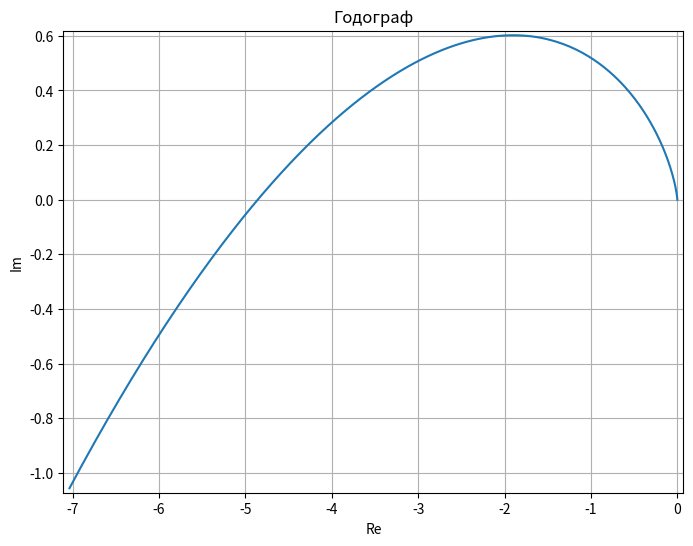

This chart was generated by the following Python code:
import numpy as np
import matplotlib.pyplot as plt
import sympy as sp

def plot_bode(user_input):
    s = sp.symbols('p')
    G = sp.sympify(user_input)
    numerator, denominator = sp.fraction(G)
    num_coeffs = np.array(sp.Poly(numerator, s).all_coeffs(), dtype=float)
    den_coeffs = np.array(sp.Poly(denominator, s).all_coeffs(), dtype=float)
    w = np.logspace( -1.1, 4, 1000)
    # w = np.logspace( -100, 4, 1000)
    s = 1j * w
    G = np.polyval(num_coeffs, s) / np.polyval(den_coeffs, s)
    return G

def graph(G):
    plt.figure(figsize=(8, 6))
    plt.plot(G.real, G.imag)
    plt.xlabel('Re')
    plt.ylabel('Im')
    plt.title('Годограф')
    plt.grid()
    plt.margins(x=0.01, y=0.01)
    plt.savefig('АФХ.png', bbox_inches='tight', pad_inches=0)
    # plt.savefig('АФХ2.png', bbox_inches='tight', pad_inches=0)
    plt.show()

# equation = input("Введи W(p), например: (p + 1) / (p**2 + 3*p + 2): ")
equation = '(1.2*(1+8*p)) / (p*(1+4*p)*(1+10*p)*(1+20*p))'

G = plot_bode(equation)
graph(G)
